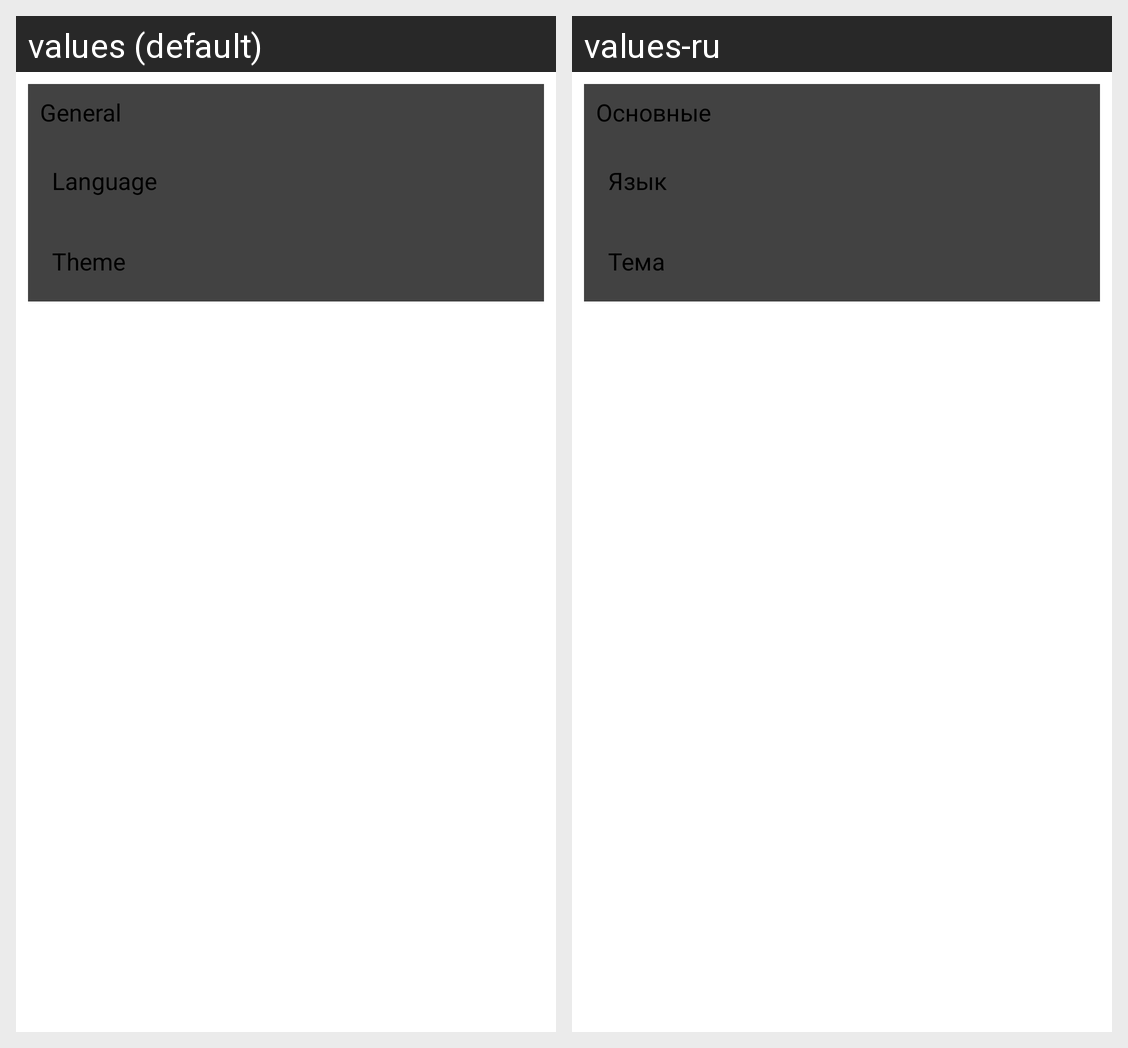

Locale-by-locale string values for the Android screen shown in this grid:
Android screen res/layout/fragment_settings_general.xml rendered under 2 locales, left to right: values (default), values-ru. Device: Nexus 5 (rendered at 1080×1920; each locale shown at half size, 540×960, under a caption strip naming it); theme Theme.MyDates.
Strings drawn on this screen, with the default value and each locale's value (text and hints the layout hard-codes, and strings that could not be matched under every locale, appear in the picture but are not listed):

settings_general
  values: General
  values-ru: Основные

settings_language
  values: Language
  values-ru: Язык

settings_theme
  values: Theme
  values-ru: Тема
